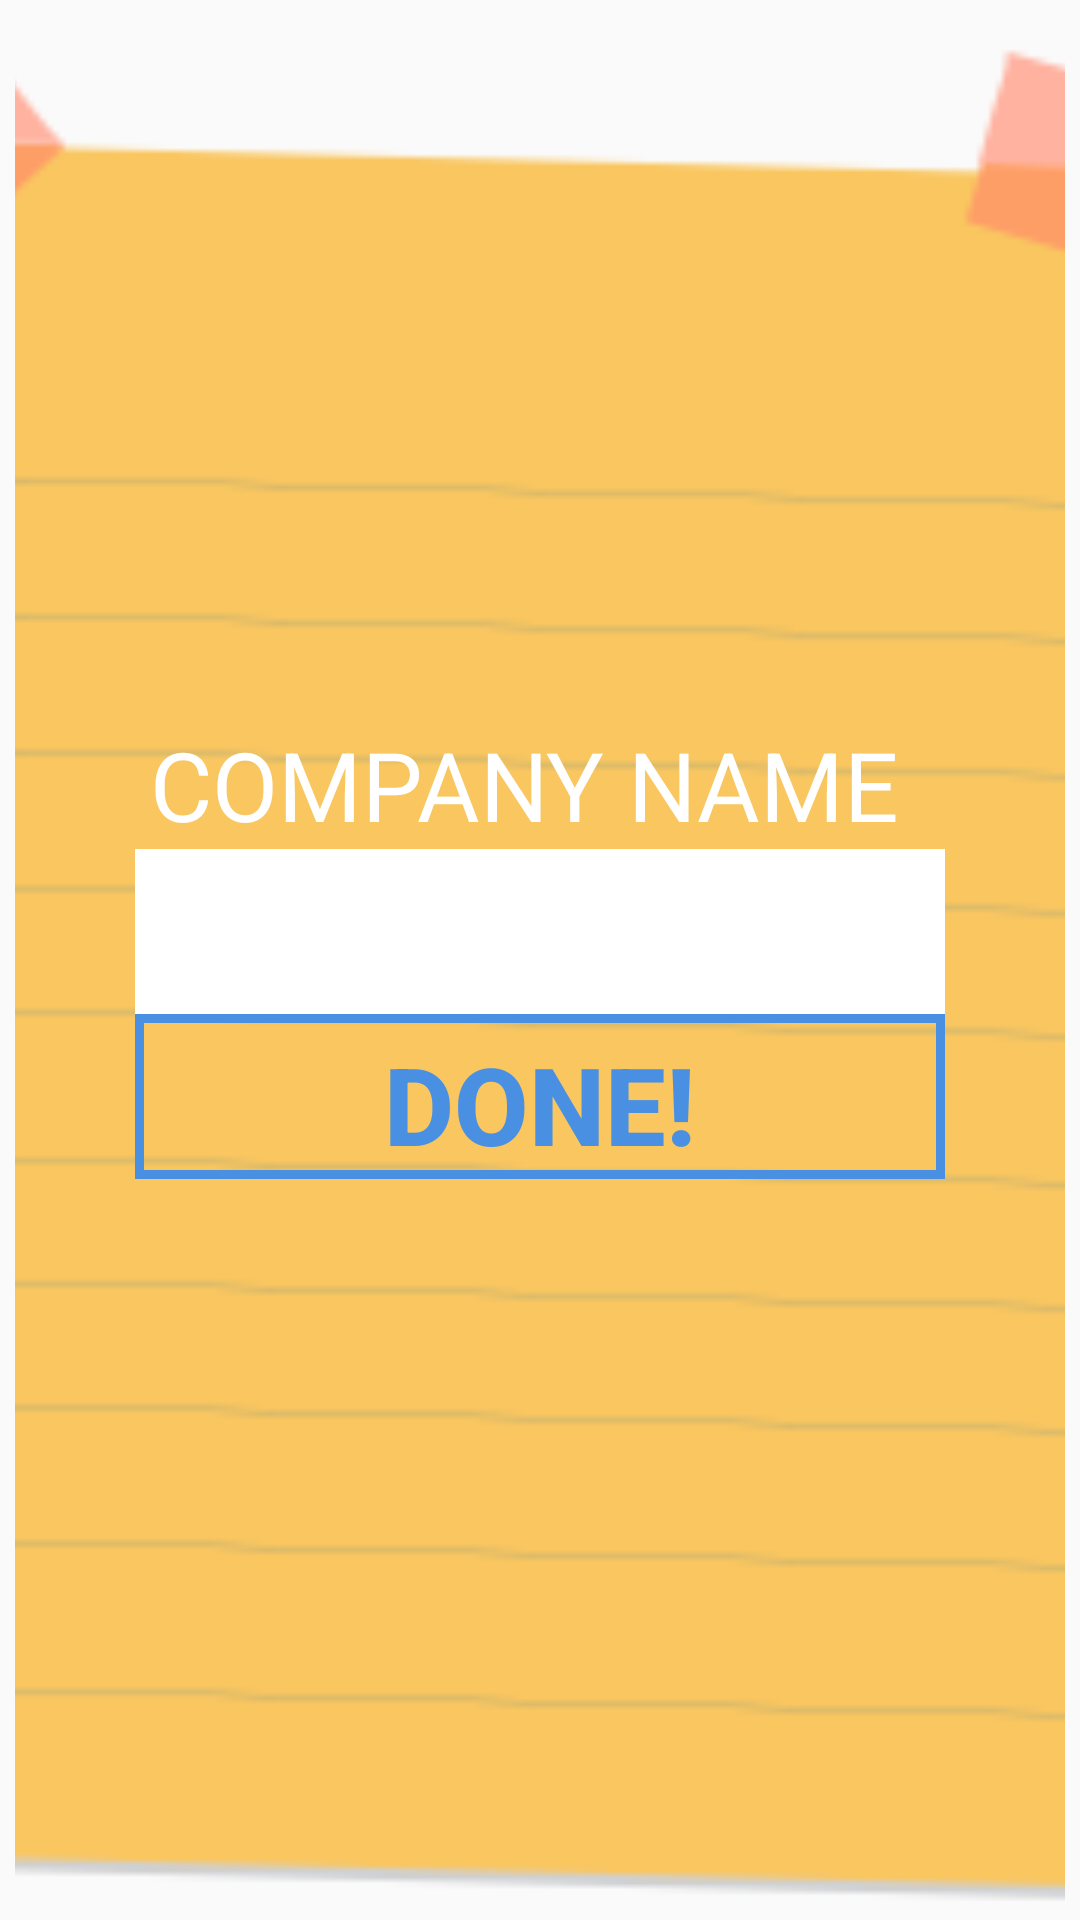

Reconstruct the res/layout file that produces this screen, plus the resources it refers to.
<!-- AndroidManifest.xml: application theme AppTheme -->
<!-- res/layout/popup_companyname.xml -->
<?xml version="1.0" encoding="utf-8"?>
<RelativeLayout

    xmlns:android="http://schemas.android.com/apk/res/android"
    android:id="@+id/rel_comp"
    android:layout_width="match_parent"
    android:layout_height="342sp"
    android:padding="5sp"
    android:layout_gravity="center"
    android:orientation="vertical"

    android:background="@drawable/samplebackground"
    >
<ImageView
    android:layout_width="match_parent"
    android:layout_height="match_parent"
    android:src="@drawable/companyname"
    android:scaleType="centerCrop"
    />
    <LinearLayout
        android:layout_centerHorizontal="true"
        android:layout_centerVertical="true"

        android:layout_width="270sp"
        android:layout_height="160sp"
        android:layout_centerInParent="true"
       android:orientation="vertical"
        >
        <TextView
            android:paddingLeft="5sp"
            android:paddingRight="5sp"
            android:id="@+id/popuptv_name"
            android:layout_width="match_parent"
            android:layout_height="wrap_content"
            android:text="@string/company_name"
            android:textSize="32sp"
            android:textColor="@android:color/white"
            />
        <EditText
            android:id="@+id/popupet_name"
            android:layout_width="match_parent"
            android:layout_height="55sp"
            android:background="@android:color/white"

            />
        <Button
            android:id="@+id/Done"
            android:layout_width="match_parent"
            android:layout_height="55sp"
            android:background="@drawable/buttontrans"
            android:textColor="@color/signup"
            android:text="@string/done"
            android:textSize="36sp"
            android:paddingTop="5dp"

            android:textStyle="bold"
            />
    </LinearLayout>
</RelativeLayout>
<!-- resources referenced by this layout -->
<resources>
  <color name="signup">#4a90e2</color>
  <!-- drawable buttontrans (drawable) -->
  <shape xmlns:android="http://schemas.android.com/apk/res/android"
      android:shape="rectangle">
      <solid android:color="@android:color/transparent" />
  
      <stroke android:width="3dip" android:color="@color/signup"/>
  </shape>
  <!-- drawable companyname: png bitmap (drawable, 12282 bytes) -->
  <string name="company_name">COMPANY NAME</string>
  <string name="done">DONE!</string>
  <style name="AppTheme" parent="Theme.AppCompat.Light.DarkActionBar">
          
          <item name="colorPrimary">@color/colorPrimary</item>
          <item name="colorPrimaryDark">@color/colorPrimaryDark</item>
          <item name="colorAccent">@color/colorAccent</item>
      </style>
  <color name="colorPrimary">#3F51B5</color>
  <color name="colorPrimaryDark">#303F9F</color>
  <color name="colorAccent">#FF4081</color>
</resources>
